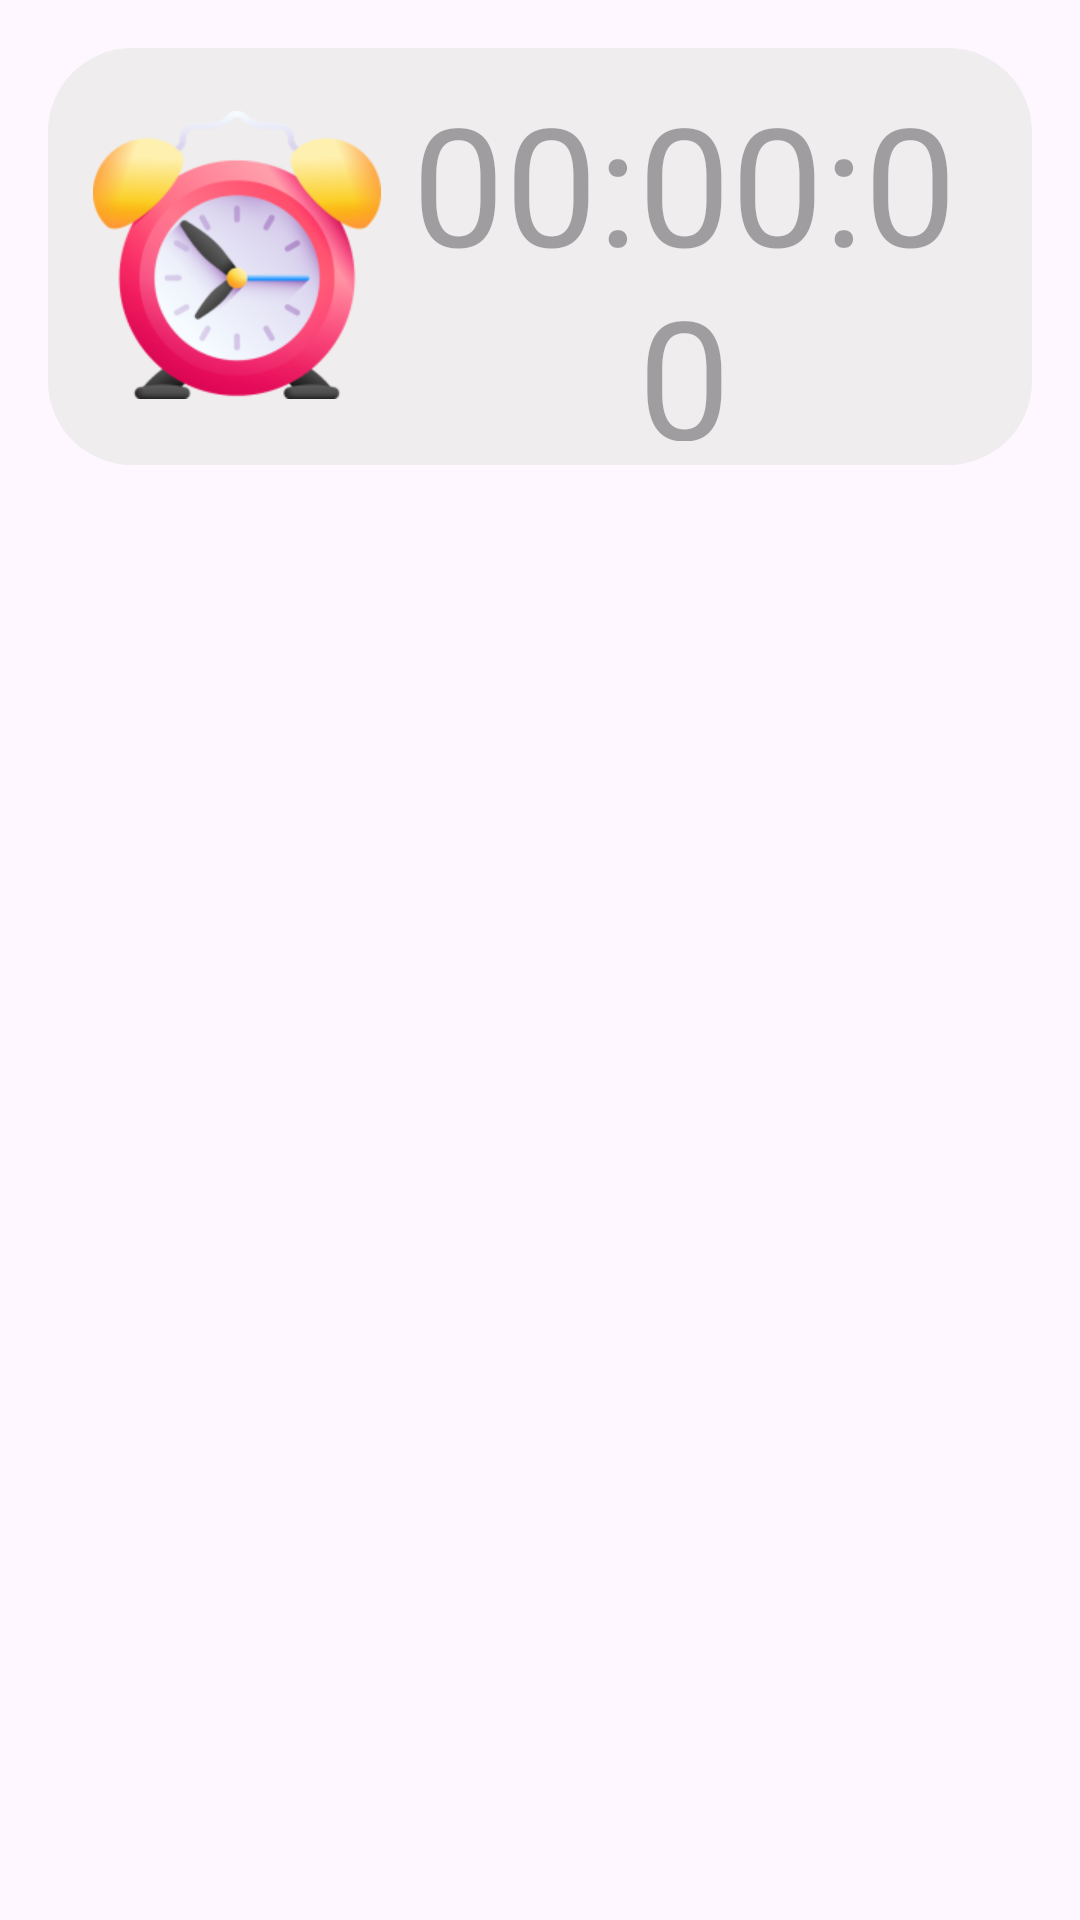

Here is an Android app screen rendered from its layout file. Give the layout XML and the strings, colors and styles it references.
<!-- AndroidManifest.xml: application theme Theme.RoWorkTracker -->
<!-- res/layout/timer.xml -->
<?xml version="1.0" encoding="utf-8"?>
<RelativeLayout xmlns:android="http://schemas.android.com/apk/res/android"
    xmlns:app="http://schemas.android.com/apk/res-auto"
    android:layout_width="wrap_content"
    android:layout_height="wrap_content"
    android:padding="16dp">

    <LinearLayout
        android:layout_width="match_parent"
        android:layout_height="139dp"
        android:background="@drawable/rounded_corners"
        android:backgroundTint="@color/gray"
        android:orientation="horizontal"
        android:paddingStart="15dp"
        android:paddingEnd="15dp">

        <ImageView
            android:id="@+id/imageView2"
            android:layout_width="wrap_content"
            android:layout_height="122dp"
            android:layout_weight="1"
            android:contentDescription="@string/imageDes"
            android:scaleType="centerInside"
            app:srcCompat="@drawable/_d_alarm_1" />

        <TextView
            android:id="@+id/TextTimewi"
            android:layout_width="wrap_content"
            android:layout_height="124dp"
            android:layout_weight="1"
            android:ems="10"
            android:gravity="center"
            android:hint="@string/timePlaceholder"
            android:textSize="55sp"

            />
    </LinearLayout>
</RelativeLayout>
<!-- resources referenced by this layout -->
<resources>
  <color name="gray">#EFEDED</color>
  <!-- drawable _d_alarm_1: png bitmap (drawable, 31886 bytes) -->
  <!-- drawable rounded_corners (drawable) -->
  <?xml version="1.0" encoding="utf-8"?>
  <shape xmlns:android="http://schemas.android.com/apk/res/android">
      
      <solid android:color="#FFFFFF"/>
  
      
      <corners android:radius="28dp"/>
  
      
      <stroke
          android:width="0dp"
          android:color="#CCCCCC"/>
  
      
      <padding
          android:left="8dp"
          android:top="8dp"
          android:right="8dp"
          android:bottom="8dp"/>
  </shape>
  <string name="imageDes">This is an image</string>
  <string name="timePlaceholder">00:00:00</string>
  <style name="Theme.RoWorkTracker" parent="Base.Theme.RoWorkTracker" />
  <style name="Base.Theme.RoWorkTracker" parent="Theme.Material3.DayNight.NoActionBar">
          
          
      </style>
</resources>
